Dataset: corn_leaf_diseases (GitHub, Zekken23/Dataset-skripsi-corn-disease). Classes: common rust, corn leaf blight, gray leaf spot, insects damage.

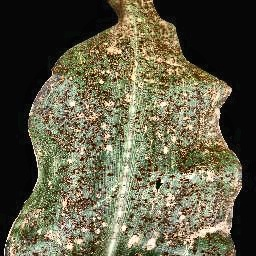
Label: common rust

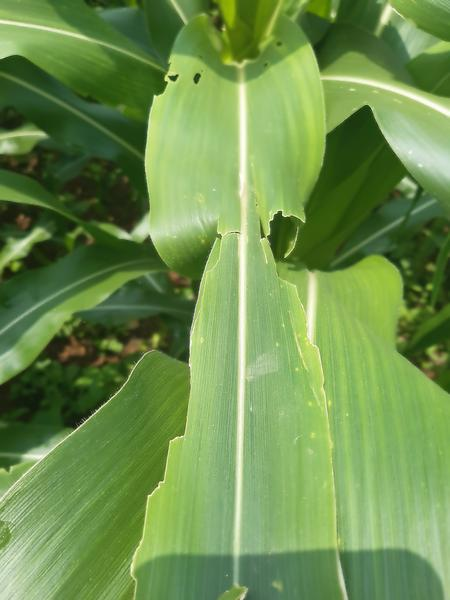
Label: insects damage

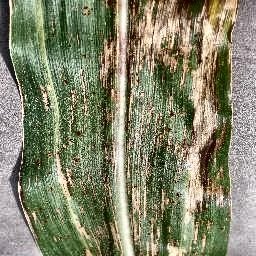
Label: gray leaf spot

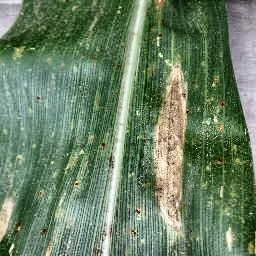
Label: corn leaf blight

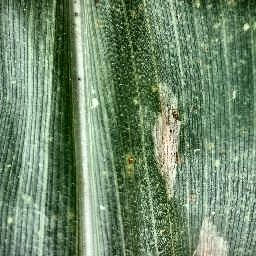
Label: corn leaf blight

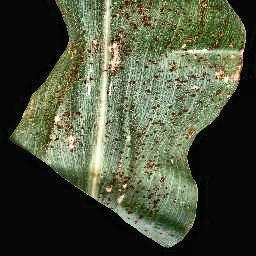
Label: common rust
